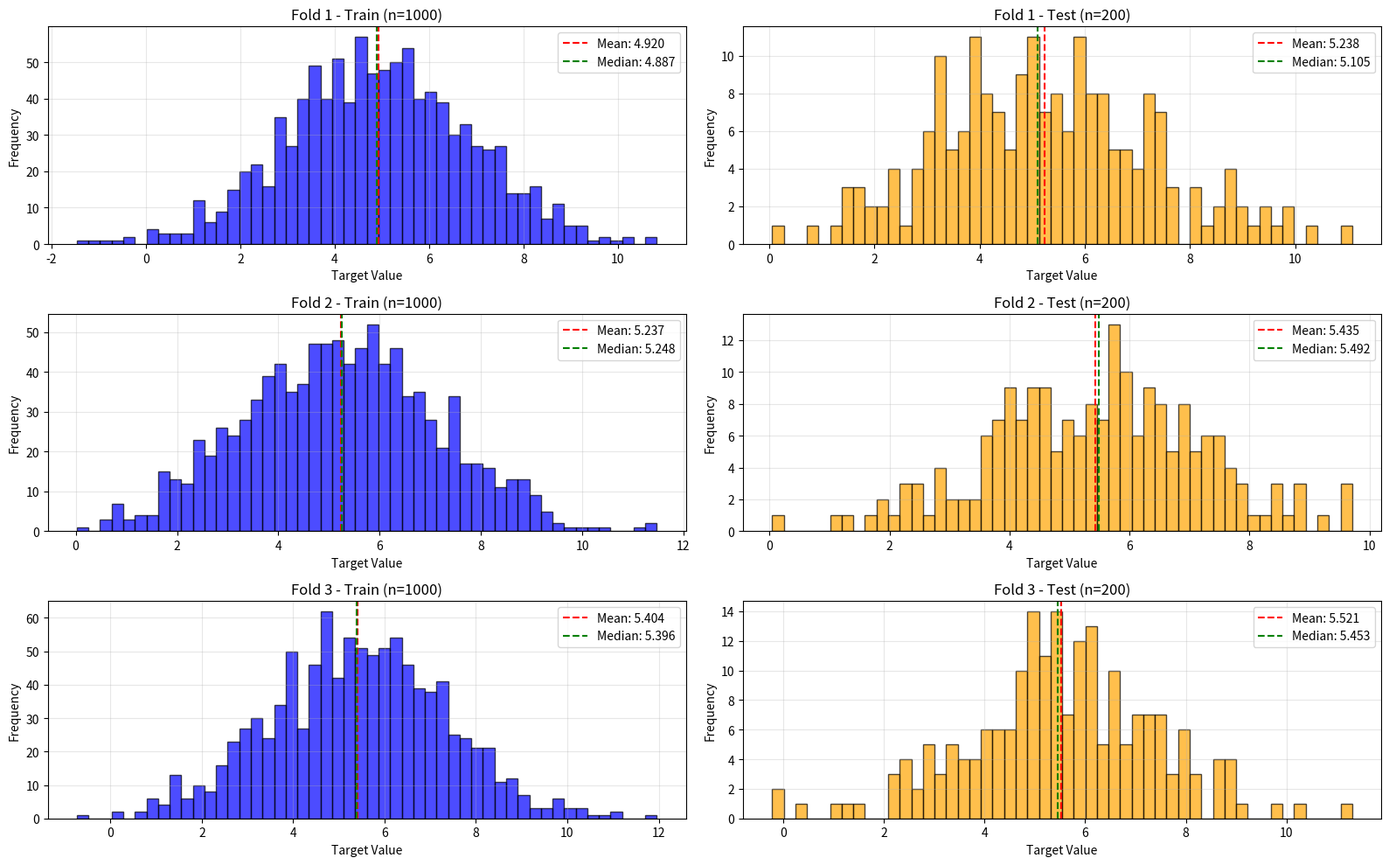
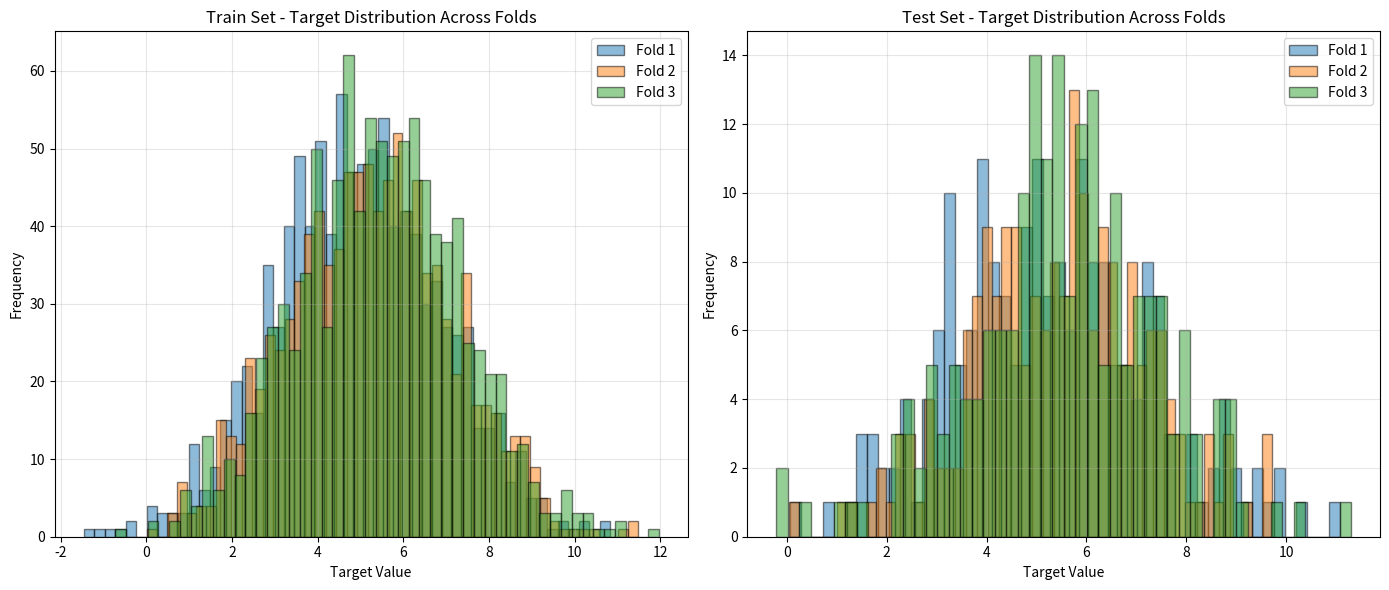
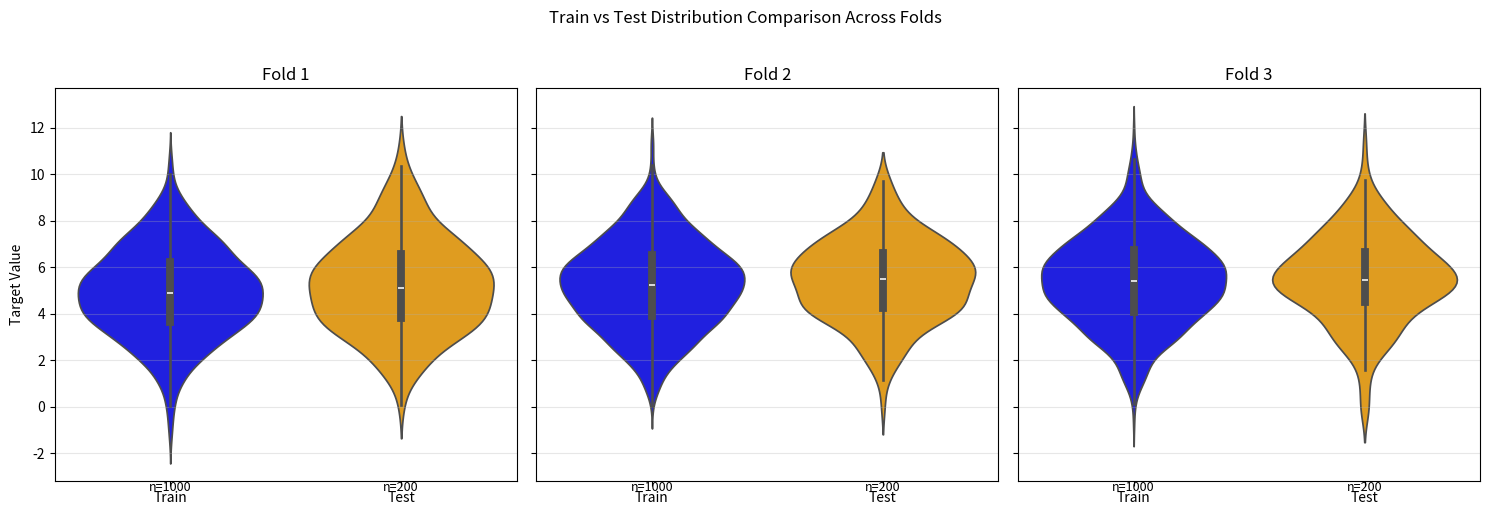
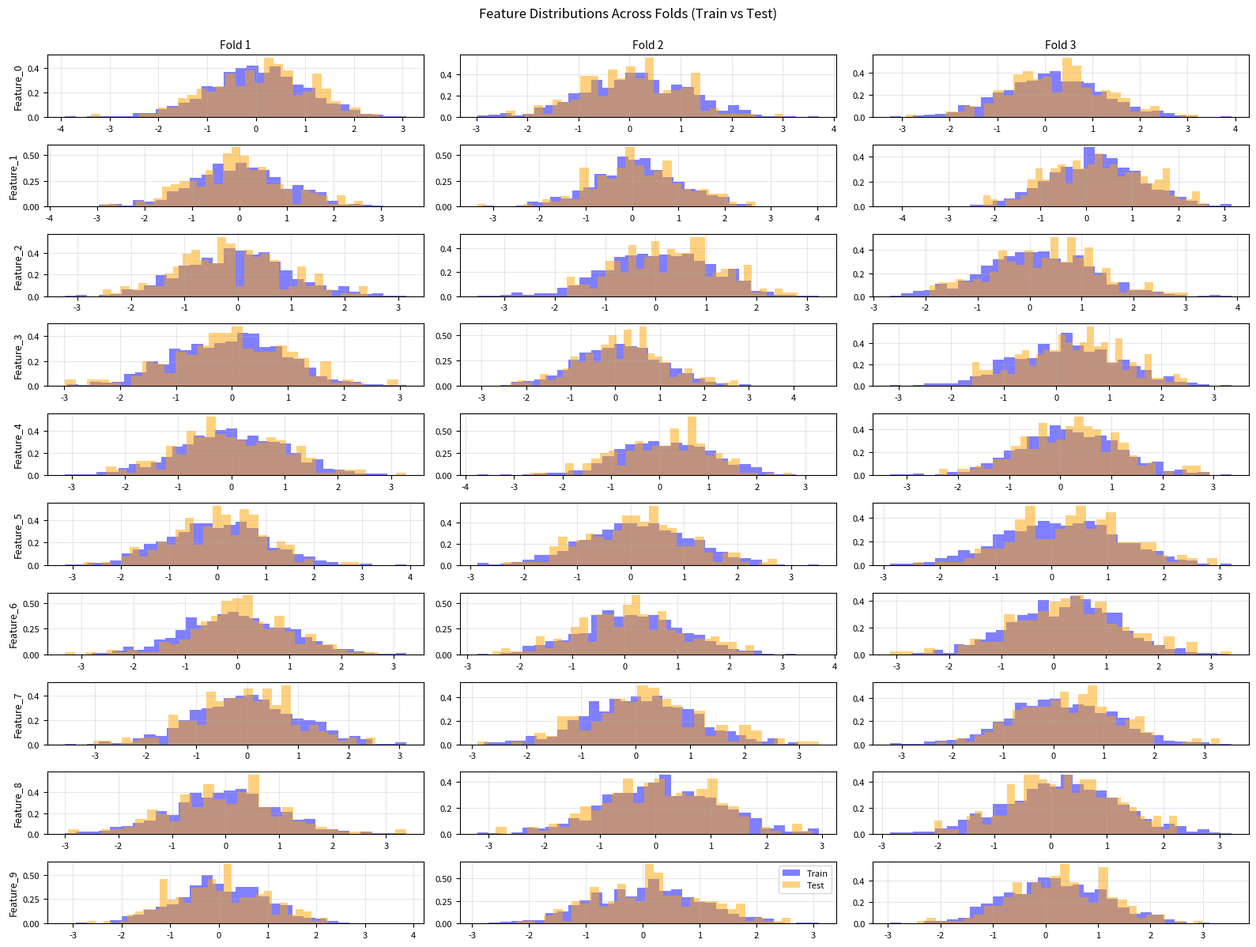

These charts were generated, in order, by the following Python code:
"""
Plot data distributions for different folds in cross-validation.
This script provides visualization functions to understand data distribution across CV folds.
"""

import numpy as np
import pandas as pd
import matplotlib.pyplot as plt
import seaborn as sns
from scipy import stats
from pathlib import Path

class FoldDistributionAnalyzer:
    """
    Analyzer for tracking and visualizing data distributions across CV folds.
    """
    
    def __init__(self, output_dir='./outputs/distributions'):
        """
        Initialize the analyzer.
        
        Parameters:
        -----------
        output_dir : str
            Directory to save distribution plots
        """
        self.output_dir = Path(output_dir)
        self.output_dir.mkdir(parents=True, exist_ok=True)
        
        # Store distributions for each fold
        self.fold_data = []
        
    def capture_fold_data(self, fold_idx, X_train, y_train, X_test, y_test, 
                         feature_names=None, groups_train=None, groups_test=None):
        """
        Capture data from a single fold for later analysis.
        
        Parameters:
        -----------
        fold_idx : int
            Fold index
        X_train, X_test : numpy arrays
            Feature data for train and test
        y_train, y_test : numpy arrays
            Target data for train and test
        feature_names : list, optional
            Names of features
        groups_train, groups_test : numpy arrays, optional
            Spatial group assignments
        """
        fold_info = {
            'fold_idx': fold_idx,
            'X_train': X_train,
            'y_train': y_train.flatten(),
            'X_test': X_test,
            'y_test': y_test.flatten(),
            'groups_train': groups_train,
            'groups_test': groups_test,
            'feature_names': feature_names
        }
        self.fold_data.append(fold_info)
        
    def plot_target_distributions(self, figsize=(16, 10)):
        """
        Plot target variable distributions across all folds.
        Shows both train and test distributions for each fold.
        """
        n_folds = len(self.fold_data)
        fig, axes = plt.subplots(n_folds, 2, figsize=figsize)
        
        if n_folds == 1:
            axes = axes.reshape(1, -1)
        
        for i, fold_info in enumerate(self.fold_data):
            fold_idx = fold_info['fold_idx']
            y_train = fold_info['y_train']
            y_test = fold_info['y_test']
            
            # Train distribution
            axes[i, 0].hist(y_train, bins=50, alpha=0.7, color='blue', edgecolor='black')
            axes[i, 0].axvline(np.mean(y_train), color='red', linestyle='--', 
                              label=f'Mean: {np.mean(y_train):.3f}')
            axes[i, 0].axvline(np.median(y_train), color='green', linestyle='--',
                              label=f'Median: {np.median(y_train):.3f}')
            axes[i, 0].set_title(f'Fold {fold_idx + 1} - Train (n={len(y_train)})')
            axes[i, 0].set_xlabel('Target Value')
            axes[i, 0].set_ylabel('Frequency')
            axes[i, 0].legend()
            axes[i, 0].grid(True, alpha=0.3)
            
            # Test distribution
            axes[i, 1].hist(y_test, bins=50, alpha=0.7, color='orange', edgecolor='black')
            axes[i, 1].axvline(np.mean(y_test), color='red', linestyle='--',
                              label=f'Mean: {np.mean(y_test):.3f}')
            axes[i, 1].axvline(np.median(y_test), color='green', linestyle='--',
                              label=f'Median: {np.median(y_test):.3f}')
            axes[i, 1].set_title(f'Fold {fold_idx + 1} - Test (n={len(y_test)})')
            axes[i, 1].set_xlabel('Target Value')
            axes[i, 1].set_ylabel('Frequency')
            axes[i, 1].legend()
            axes[i, 1].grid(True, alpha=0.3)
        
        plt.tight_layout()
        plt.savefig(self.output_dir / 'target_distributions_by_fold.png', dpi=300, bbox_inches='tight')
        plt.close()
        print(f"Saved: {self.output_dir / 'target_distributions_by_fold.png'}")
        
    def plot_target_distribution_comparison(self, figsize=(14, 6)):
        """
        Compare target distributions across all folds in a single plot.
        """
        fig, axes = plt.subplots(1, 2, figsize=figsize)
        
        # Collect all distributions
        for fold_info in self.fold_data:
            fold_idx = fold_info['fold_idx']
            axes[0].hist(fold_info['y_train'], bins=50, alpha=0.5, 
                        label=f"Fold {fold_idx + 1}", edgecolor='black')
            axes[1].hist(fold_info['y_test'], bins=50, alpha=0.5,
                        label=f"Fold {fold_idx + 1}", edgecolor='black')
        
        axes[0].set_title('Train Set - Target Distribution Across Folds')
        axes[0].set_xlabel('Target Value')
        axes[0].set_ylabel('Frequency')
        axes[0].legend()
        axes[0].grid(True, alpha=0.3)
        
        axes[1].set_title('Test Set - Target Distribution Across Folds')
        axes[1].set_xlabel('Target Value')
        axes[1].set_ylabel('Frequency')
        axes[1].legend()
        axes[1].grid(True, alpha=0.3)
        
        plt.tight_layout()
        plt.savefig(self.output_dir / 'target_distribution_overlay.png', dpi=300, bbox_inches='tight')
        plt.close()
        print(f"Saved: {self.output_dir / 'target_distribution_overlay.png'}")
        
    def plot_train_test_comparison(self, figsize=(15, 5)):
        """
        Plot train vs test distribution for each fold side by side using violin plots.
        """
        n_folds = len(self.fold_data)
        fig, axes = plt.subplots(1, n_folds, figsize=figsize, sharey=True)
        
        if n_folds == 1:
            axes = [axes]
        
        for i, fold_info in enumerate(self.fold_data):
            fold_idx = fold_info['fold_idx']
            
            # Prepare data for violin plot
            train_df = pd.DataFrame({
                'Value': fold_info['y_train'],
                'Set': 'Train'
            })
            test_df = pd.DataFrame({
                'Value': fold_info['y_test'],
                'Set': 'Test'
            })
            combined_df = pd.concat([train_df, test_df])
            
            # Create violin plot
            sns.violinplot(data=combined_df, x='Set', y='Value', ax=axes[i], palette=['blue', 'orange'])
            axes[i].set_title(f'Fold {fold_idx + 1}')
            axes[i].set_xlabel('')
            axes[i].grid(True, alpha=0.3, axis='y')
            
            # Add sample sizes
            axes[i].text(0, axes[i].get_ylim()[0], f'n={len(fold_info["y_train"])}',
                        ha='center', va='top', fontsize=9)
            axes[i].text(1, axes[i].get_ylim()[0], f'n={len(fold_info["y_test"])}',
                        ha='center', va='top', fontsize=9)
        
        axes[0].set_ylabel('Target Value')
        plt.suptitle('Train vs Test Distribution Comparison Across Folds', y=1.02)
        plt.tight_layout()
        plt.savefig(self.output_dir / 'train_test_violin_comparison.png', dpi=300, bbox_inches='tight')
        plt.close()
        print(f"Saved: {self.output_dir / 'train_test_violin_comparison.png'}")
        
    def plot_distribution_statistics(self):
        """
        Create a summary table of distribution statistics for each fold.
        """
        stats_data = []
        
        for fold_info in self.fold_data:
            fold_idx = fold_info['fold_idx']
            y_train = fold_info['y_train']
            y_test = fold_info['y_test']
            
            # Calculate statistics
            train_stats = {
                'Fold': fold_idx + 1,
                'Set': 'Train',
                'Count': len(y_train),
                'Mean': np.mean(y_train),
                'Std': np.std(y_train),
                'Min': np.min(y_train),
                'Q25': np.percentile(y_train, 25),
                'Median': np.median(y_train),
                'Q75': np.percentile(y_train, 75),
                'Max': np.max(y_train),
                'Skewness': stats.skew(y_train),
                'Kurtosis': stats.kurtosis(y_train)
            }
            
            test_stats = {
                'Fold': fold_idx + 1,
                'Set': 'Test',
                'Count': len(y_test),
                'Mean': np.mean(y_test),
                'Std': np.std(y_test),
                'Min': np.min(y_test),
                'Q25': np.percentile(y_test, 25),
                'Median': np.median(y_test),
                'Q75': np.percentile(y_test, 75),
                'Max': np.max(y_test),
                'Skewness': stats.skew(y_test),
                'Kurtosis': stats.kurtosis(y_test)
            }
            
            stats_data.extend([train_stats, test_stats])
        
        stats_df = pd.DataFrame(stats_data)
        
        # Create visualization
        fig, ax = plt.subplots(figsize=(16, 8))
        ax.axis('tight')
        ax.axis('off')
        
        table = ax.table(cellText=stats_df.round(3).values,
                        colLabels=stats_df.columns,
                        cellLoc='center',
                        loc='center',
                        colWidths=[0.06, 0.06, 0.07, 0.09, 0.09, 0.08, 0.08, 0.09, 0.08, 0.08, 0.11, 0.11])
        
        table.auto_set_font_size(False)
        table.set_fontsize(9)
        table.scale(1, 2)
        
        # Color code the header
        for i in range(len(stats_df.columns)):
            table[(0, i)].set_facecolor('#40466e')
            table[(0, i)].set_text_props(weight='bold', color='white')
        
        # Color code train/test rows
        for i in range(1, len(stats_df) + 1):
            if stats_df.iloc[i-1]['Set'] == 'Train':
                for j in range(len(stats_df.columns)):
                    table[(i, j)].set_facecolor('#d4e6f1')
            else:
                for j in range(len(stats_df.columns)):
                    table[(i, j)].set_facecolor('#fdebd0')
        
        plt.title('Distribution Statistics Across Folds', fontsize=14, weight='bold', pad=20)
        plt.savefig(self.output_dir / 'distribution_statistics.png', dpi=300, bbox_inches='tight')
        plt.close()
        
        # Also save as CSV
        stats_df.to_csv(self.output_dir / 'distribution_statistics.csv', index=False)
        print(f"Saved: {self.output_dir / 'distribution_statistics.png'}")
        print(f"Saved: {self.output_dir / 'distribution_statistics.csv'}")
        
        return stats_df
    
    def plot_feature_distributions(self, max_features=10, figsize=(16, 12)):
        """
        Plot distributions of features across folds.
        Shows the first max_features features.
        """
        if len(self.fold_data) == 0:
            print("No fold data captured yet.")
            return
        
        # Get feature information from first fold
        first_fold = self.fold_data[0]
        X_sample = first_fold['X_train']
        
        # Handle windowed data (3D) vs non-windowed data (2D)
        if len(X_sample.shape) == 3:
            # Windowed: (samples, timesteps, features)
            n_features = X_sample.shape[2]
            # Flatten to (samples * timesteps, features)
            feature_names = first_fold['feature_names'] if first_fold['feature_names'] else [f'Feature {i}' for i in range(n_features)]
        else:
            # Non-windowed: (samples, features)
            n_features = X_sample.shape[1]
            feature_names = first_fold['feature_names'] if first_fold['feature_names'] else [f'Feature {i}' for i in range(n_features)]
        
        # Limit number of features to plot
        n_to_plot = min(max_features, n_features)
        n_folds = len(self.fold_data)
        
        fig, axes = plt.subplots(n_to_plot, n_folds, figsize=figsize)
        
        if n_to_plot == 1:
            axes = axes.reshape(1, -1)
        if n_folds == 1:
            axes = axes.reshape(-1, 1)
        
        for feat_idx in range(n_to_plot):
            for fold_idx, fold_info in enumerate(self.fold_data):
                X_train = fold_info['X_train']
                X_test = fold_info['X_test']
                
                # Extract feature data
                if len(X_train.shape) == 3:
                    # Flatten windowed data
                    train_feature = X_train[:, :, feat_idx].flatten()
                    test_feature = X_test[:, :, feat_idx].flatten()
                else:
                    train_feature = X_train[:, feat_idx]
                    test_feature = X_test[:, feat_idx]
                
                ax = axes[feat_idx, fold_idx]
                
                # Plot histograms
                ax.hist(train_feature, bins=30, alpha=0.5, color='blue', label='Train', density=True)
                ax.hist(test_feature, bins=30, alpha=0.5, color='orange', label='Test', density=True)
                
                if feat_idx == 0:
                    ax.set_title(f'Fold {fold_info["fold_idx"] + 1}', fontsize=10)
                if fold_idx == 0:
                    ax.set_ylabel(feature_names[feat_idx], fontsize=9)
                if feat_idx == n_to_plot - 1 and fold_idx == n_folds // 2:
                    ax.legend(loc='upper right', fontsize=8)
                
                ax.grid(True, alpha=0.3)
                ax.tick_params(labelsize=8)
        
        plt.suptitle('Feature Distributions Across Folds (Train vs Test)', y=0.995)
        plt.tight_layout()
        plt.savefig(self.output_dir / 'feature_distributions.png', dpi=300, bbox_inches='tight')
        plt.close()
        print(f"Saved: {self.output_dir / 'feature_distributions.png'}")
    
    def check_distribution_shift(self):
        """
        Perform statistical tests to check for distribution shifts between train and test.
        Uses Kolmogorov-Smirnov test.
        """
        results = []
        
        for fold_info in self.fold_data:
            fold_idx = fold_info['fold_idx']
            y_train = fold_info['y_train']
            y_test = fold_info['y_test']
            
            # Perform KS test
            ks_statistic, p_value = stats.ks_2samp(y_train, y_test)
            
            # Calculate difference in means and stds
            mean_diff = abs(np.mean(y_train) - np.mean(y_test))
            std_diff = abs(np.std(y_train) - np.std(y_test))
            
            results.append({
                'Fold': fold_idx + 1,
                'KS_Statistic': ks_statistic,
                'P_Value': p_value,
                'Significant_Shift': 'Yes' if p_value < 0.05 else 'No',
                'Mean_Difference': mean_diff,
                'Std_Difference': std_diff
            })
        
        results_df = pd.DataFrame(results)
        results_df.to_csv(self.output_dir / 'distribution_shift_tests.csv', index=False)
        print(f"\nDistribution Shift Analysis:")
        print(results_df.to_string(index=False))
        print(f"\nSaved: {self.output_dir / 'distribution_shift_tests.csv'}")
        
        return results_df
    
    def generate_all_plots(self):
        """
        Generate all available plots and statistics.
        """
        print("\n" + "="*60)
        print("Generating Distribution Analysis Plots")
        print("="*60 + "\n")
        
        self.plot_target_distributions()
        self.plot_target_distribution_comparison()
        self.plot_train_test_comparison()
        self.plot_distribution_statistics()
        self.plot_feature_distributions()
        self.check_distribution_shift()
        
        print("\n" + "="*60)
        print(f"All plots saved to: {self.output_dir}")
        print("="*60 + "\n")


# Example usage showing how to integrate with your code
if __name__ == "__main__":
    # This is an example of how to use it
    # In your actual code, you would integrate this into your CV loop
    
    # Create analyzer
    analyzer = FoldDistributionAnalyzer(output_dir='./outputs/distributions')
    
    # Example with dummy data
    np.random.seed(42)
    n_folds = 3
    
    for fold_idx in range(n_folds):
        # Simulate some data with slight distribution shift
        X_train = np.random.randn(1000, 10) + fold_idx * 0.1
        y_train = np.random.randn(1000) * 2 + 5 + fold_idx * 0.2
        X_test = np.random.randn(200, 10) + fold_idx * 0.15
        y_test = np.random.randn(200) * 2 + 5 + fold_idx * 0.3
        
        # Capture fold data
        analyzer.capture_fold_data(
            fold_idx=fold_idx,
            X_train=X_train,
            y_train=y_train,
            X_test=X_test,
            y_test=y_test,
            feature_names=[f'Feature_{i}' for i in range(10)]
        )
    
    # Generate all plots
    analyzer.generate_all_plots()
